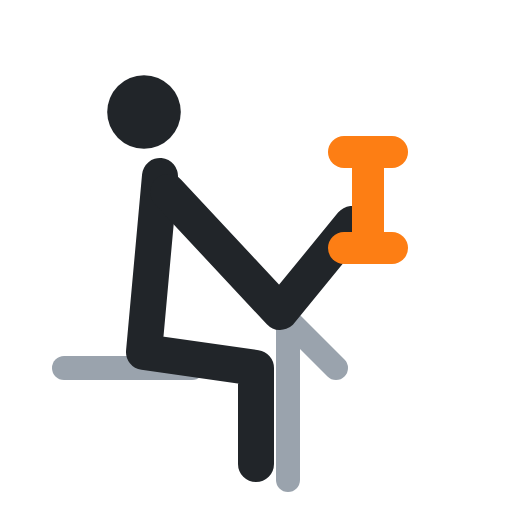
t = 0.00 s
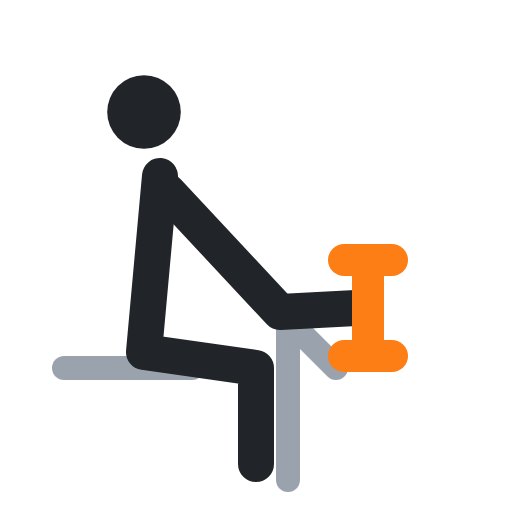
t = 0.40 s
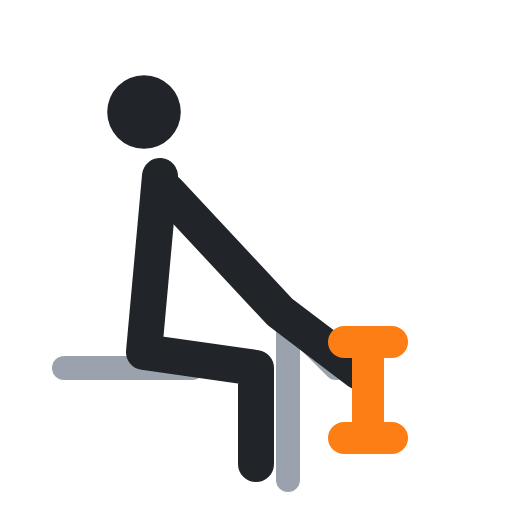
t = 0.60 s
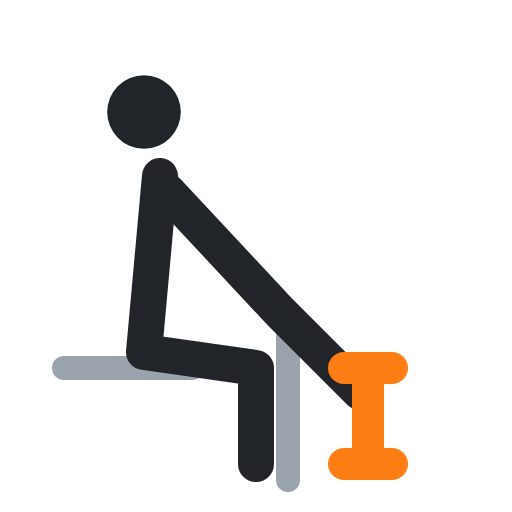
t = 1.00 s
t = 1.40 s: frame unchanged from t = 0.40 s, image omitted
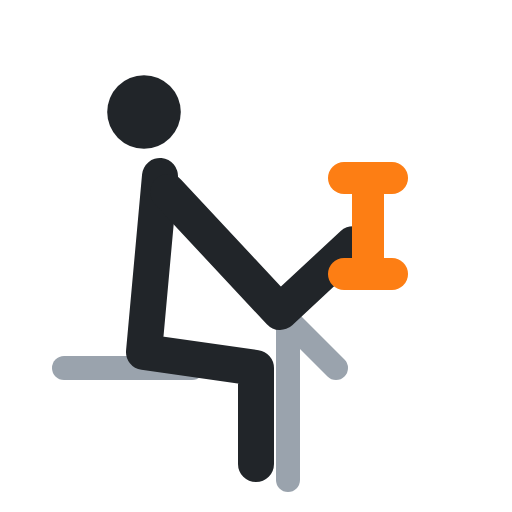
t = 1.60 s

The animated SVG that drew these frames (rendered in a browser with its animation timeline set to each time). Animation: 4 SMIL elements (animate=4); one cycle of 2.00 s, repeats indefinitely.

<svg xmlns="http://www.w3.org/2000/svg" viewBox="0 0 64 64" fill="none" stroke-linecap="round" stroke-linejoin="round"><polyline points="26,30 42,46" stroke="#9aa3ad" stroke-width="3"/><polyline points="36,40 36,60" stroke="#9aa3ad" stroke-width="3"/><polyline points="8,46 24,46" stroke="#9aa3ad" stroke-width="3"/><circle cx="18" cy="14" r="4.6" fill="#212529"/><polyline points="20,22 18,44 32,46 32,58" stroke="#212529" stroke-width="4.5"/><polyline points="21,24 35,39 44,28" stroke="#212529" stroke-width="4.5"><animate attributeName="points" values="21,24 35,39 44,28;21,24 35,39 45,49;21,24 35,39 45,49;21,24 35,39 44,28;21,24 35,39 44,28" keyTimes="0;.4;.5;.9;1" calcMode="spline" keySplines=".45 0 .55 1;.45 0 .55 1;.45 0 .55 1;.45 0 .55 1" dur="2s" repeatCount="indefinite"/></polyline><polyline points="46,19 46,31" stroke="#fd7e14" stroke-width="4"><animate attributeName="points" values="46,19 46,31;46,46 46,58;46,46 46,58;46,19 46,31;46,19 46,31" keyTimes="0;.4;.5;.9;1" calcMode="spline" keySplines=".45 0 .55 1;.45 0 .55 1;.45 0 .55 1;.45 0 .55 1" dur="2s" repeatCount="indefinite"/></polyline><polyline points="43,19 49,19" stroke="#fd7e14" stroke-width="4"><animate attributeName="points" values="43,19 49,19;43,46 49,46;43,46 49,46;43,19 49,19;43,19 49,19" keyTimes="0;.4;.5;.9;1" calcMode="spline" keySplines=".45 0 .55 1;.45 0 .55 1;.45 0 .55 1;.45 0 .55 1" dur="2s" repeatCount="indefinite"/></polyline><polyline points="43,31 49,31" stroke="#fd7e14" stroke-width="4"><animate attributeName="points" values="43,31 49,31;43,58 49,58;43,58 49,58;43,31 49,31;43,31 49,31" keyTimes="0;.4;.5;.9;1" calcMode="spline" keySplines=".45 0 .55 1;.45 0 .55 1;.45 0 .55 1;.45 0 .55 1" dur="2s" repeatCount="indefinite"/></polyline></svg>
